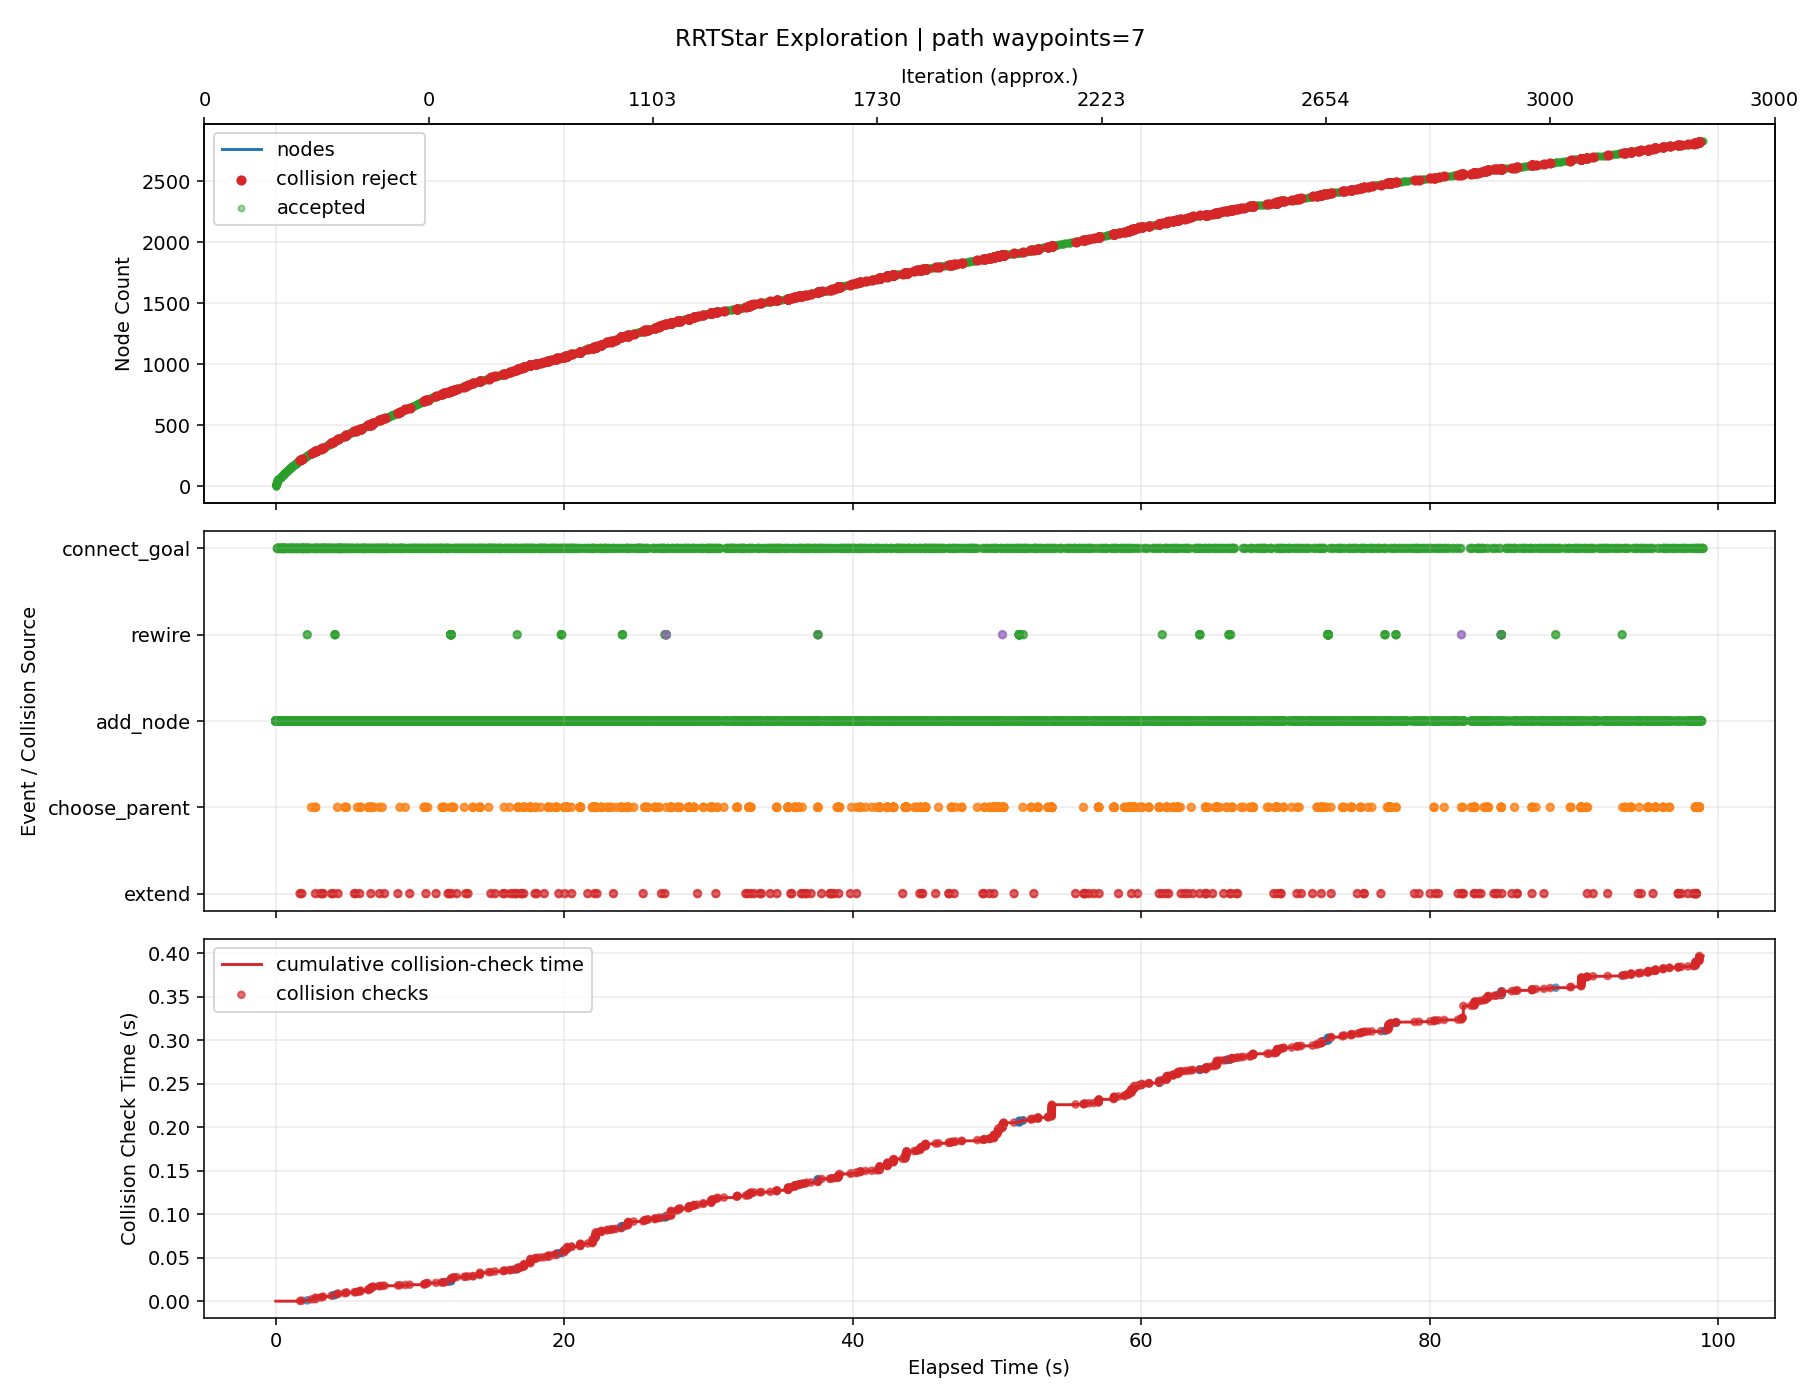

Source data for this figure (header and first rows):
iteration, phase, sample_type, nearest_idx, node_count, elapsed_s, phase_elapsed_s, collision_check_elapsed_s, accepted, collision, collision_pairs, collision_q, collision_alpha, reason, cost, from_q, to_q, sample_q
0, add_node, random, 0, 2, 0.0002418, , , True, False, , , , best_parent=0, 0.08, [6.968197, -0.701241, -1.71032, -1.83970…, [6.635203, -0.641708, -1.45103, -1.67318…, [0.832441, 0.395718, 3.067355, 1.228646,…
1, add_node, goal_bias, 1, 3, 0.0006233, , , True, False, , , , best_parent=0, 0.1292, [6.968197, -0.701241, -1.71032, -1.83970…, [6.3915, -0.540574, -1.598265, -1.527334…, [3.839626, 0.51842, -3.14, -0.00015, -1.…
2, add_node, random, 1, 4, 0.001174, , , True, False, , , , best_parent=0, 0.1372, [6.968197, -0.701241, -1.71032, -1.83970…, [6.642898, -0.642451, -1.117366, -1.6505…, [6.721298, -0.650028, 2.282199, -1.41974…
3, add_node, random, 2, 5, 0.002037, , , True, False, , , , best_parent=0, 0.1937, [6.968197, -0.701241, -1.71032, -1.83970…, [5.952514, -0.502273, -1.459829, -1.3636…, [0.049036, 0.012803, 0.40186, 0.838231, …
4, add_node, random, 4, 6, 0.003149, , , True, False, , , , best_parent=0, 0.2416, [6.968197, -0.701241, -1.71032, -1.83970…, [5.959481, -0.498313, -1.273155, -1.0588…, [6.009374, -0.469953, 0.063655, 1.123797…
5, add_node, random, 5, 7, 0.00478, , , True, False, , , , best_parent=0, 0.2656, [6.968197, -0.701241, -1.71032, -1.83970…, [6.148382, -0.507113, -1.305353, -1.0484…, [7.077797, -0.550409, -1.46377, -0.99741…
6, add_node, random, 6, 8, 0.006489, , , True, False, , , , best_parent=0, 0.2719, [6.968197, -0.701241, -1.71032, -1.83970…, [6.322197, -0.486017, -1.407135, -0.9159…, [7.701815, -0.318573, -2.215013, 0.13565…
7, add_node, goal_bias, 6, 9, 0.008582, , , True, False, , , , best_parent=0, 0.3164, [6.968197, -0.701241, -1.71032, -1.83970…, [5.90966, -0.401074, -1.495053, -0.94005…, [3.839626, 0.51842, -3.14, -0.00015, -1.…
8, add_node, random, 7, 10, 0.01095, , , True, False, , , , best_parent=0, 0.3245, [6.968197, -0.701241, -1.71032, -1.83970…, [6.324252, -0.428819, -1.381206, -0.6366…, [6.347577, 0.220151, -1.087009, 2.532423…
9, add_node, goal_bias, 8, 11, 0.01331, , , True, False, , , , best_parent=2, 0.3958, [6.3915, -0.540574, -1.598265, -1.527334…, [5.670938, -0.295035, -1.684753, -0.8316…, [3.839626, 0.51842, -3.14, -0.00015, -1.…
10, add_node, random, 9, 12, 0.01598, , , True, False, , , , best_parent=7, 0.4012, [6.322197, -0.486017, -1.407135, -0.9159…, [6.273526, -0.460085, -1.165977, -0.5300…, [5.977257, -0.642694, 0.091072, 0.092686…
11, add_node, random, 11, 13, 0.01836, , , True, False, , , , best_parent=9, 0.4416, [6.324252, -0.428819, -1.381206, -0.6366…, [6.186682, -0.356478, -1.303535, -0.5479…, [5.131627, 0.902213, -2.974694, -0.76551…
12, add_node, goal_bias, 10, 14, 0.02121, , , True, False, , , , best_parent=2, 0.4618, [6.3915, -0.540574, -1.598265, -1.527334…, [5.432215, -0.188997, -1.874453, -0.7232…, [3.839626, 0.51842, -3.14, -0.00015, -1.…
13, add_node, goal_bias, 13, 15, 0.02327, , , True, False, , , , best_parent=13, 0.5418, [5.432215, -0.188997, -1.874453, -0.7232…, [5.193493, -0.082958, -2.064153, -0.6148…, [3.839626, 0.51842, -3.14, -0.00015, -1.…
14, add_node, random, 12, 16, 0.02593, , , True, False, , , , best_parent=9, 0.4999, [6.324252, -0.428819, -1.381206, -0.6366…, [5.907369, -0.297524, -1.395952, -0.3778…, [3.343881, 0.243547, -2.244144, 1.183276…
15, add_node, random, 11, 17, 0.02925, , , True, False, , , , best_parent=7, 0.4632, [6.322197, -0.486017, -1.407135, -0.9159…, [6.055208, -0.486461, -0.990384, -0.4701…, [3.640019, -0.778256, 0.95215, 0.19219, …
16, add_node, random, 15, 18, 0.03174, , , True, False, , , , best_parent=9, 0.5395, [6.324252, -0.428819, -1.381206, -0.6366…, [5.630982, -0.391526, -1.37757, -0.30841…, [3.963936, -0.958503, -1.266697, 0.11036…
17, add_node, random, 14, 19, 0.03301, , , True, False, , , , best_parent=8, 0.5789, [5.90966, -0.401074, -1.495053, -0.94005…, [4.957794, -0.066642, -1.894318, -0.3861…, [3.315922, 0.047019, -0.711261, 1.207013…
18, add_node, random, 16, 20, 0.0368, , , True, False, , , , best_parent=3, 0.4767, [6.642898, -0.642451, -1.117366, -1.6505…, [5.954824, -0.424816, -0.651355, -0.6704…, [4.977835, 0.175145, 2.64826, -2.620267,…
19, add_node, random, 15, 21, 0.03982, , , True, False, , , , best_parent=9, 0.543, [6.324252, -0.428819, -1.381206, -0.6366…, [6.071524, -0.189139, -1.437535, -0.1621…, [7.782778, 0.940735, -1.871026, 2.086664…
20, add_node, random, 20, 22, 0.04273, , , True, False, , , , best_parent=9, 0.5586, [6.324252, -0.428819, -1.381206, -0.6366…, [6.017959, -0.094303, -1.116417, -0.2359…, [5.48671, 0.846283, 2.068442, -0.968527,…
21, add_node, random, 21, 23, 0.04474, , , True, False, , , , best_parent=9, 0.6075, [6.324252, -0.428819, -1.381206, -0.6366…, [6.136354, 0.001887, -0.990874, -0.32310…, [7.354778, 0.991797, 0.301117, -1.219663…
22, add_node, random, 22, 24, 0.04685, , , True, False, , , , best_parent=9, 0.6653, [6.324252, -0.428819, -1.381206, -0.6366…, [6.263803, 0.072425, -0.817556, -0.34461…, [7.873443, 0.963299, 1.371391, -0.616281…
23, add_node, random, 17, 25, 0.05076, , , True, False, , , , best_parent=7, 0.5587, [6.322197, -0.486017, -1.407135, -0.9159…, [5.156308, -0.411885, -1.427555, -0.5429…, [0.071948, -0.629956, -1.962961, -3.0549…
24, add_node, random, 23, 26, 0.05281, , , True, False, , , , best_parent=22, 0.7251, [6.136354, 0.001887, -0.990874, -0.32310…, [5.812908, 0.117742, -0.749791, -0.28399…, [2.197366, 0.481119, -0.20641, 0.202077,…
25, add_node, random, 25, 27, 0.05477, , , True, False, , , , best_parent=21, 0.7594, [6.017959, -0.094303, -1.116417, -0.2359…, [5.460875, 0.132398, -0.599037, -0.08379…, [2.76933, 0.24446, 0.553585, 1.446874, -…
26, add_node, goal_bias, 18, 28, 0.05601, , , True, False, , , , best_parent=13, 0.6429, [5.432215, -0.188997, -1.874453, -0.7232…, [4.759234, 0.037251, -2.115521, -0.31762…, [3.839626, 0.51842, -3.14, -0.00015, -1.…
27, add_node, random, 25, 29, 0.05802, , , True, False, , , , best_parent=22, 0.7503, [6.136354, 0.001887, -0.990874, -0.32310…, [5.87999, 0.144977, -0.51646, -0.534438,…, [6.545501, 0.415173, 1.798357, -3.019022…
28, add_node, random, 24, 30, 0.06191, , , True, False, , , , best_parent=9, 0.6357, [6.324252, -0.428819, -1.381206, -0.6366…, [4.750766, -0.403653, -1.455778, -0.6223…, [1.849291, -0.344754, -1.657698, -1.1903…
29, add_node, random, 29, 31, 0.0657, , , True, False, , , , best_parent=9, 0.6603, [6.324252, -0.428819, -1.381206, -0.6366…, [4.43505, -0.425974, -1.36278, -0.663741…, [0.723941, -0.688359, -0.269626, -1.1506…
30, add_node, random, 30, 32, 0.06809, , , True, False, , , , best_parent=24, 0.7343, [5.156308, -0.411885, -1.427555, -0.5429…, [4.189837, -0.380557, -1.491681, -0.5186…, [1.836231, 0.055366, -2.728905, 0.873659…
31, add_node, random, 19, 33, 0.07337, , , True, False, , , , best_parent=7, 0.5144, [6.322197, -0.486017, -1.407135, -0.9159…, [5.988568, -0.436899, -0.332644, -0.4958…, [6.330474, -0.559319, 2.896618, 1.273517…
32, add_node, random, 31, 34, 0.07555, , , True, False, , , , best_parent=24, 0.7643, [5.156308, -0.411885, -1.427555, -0.5429…, [4.153863, -0.420461, -1.70422, -0.19880…, [3.956525, -0.639349, -2.870105, 1.55586…
33, add_node, random, 26, 35, 0.07749, , , True, False, , , , best_parent=21, 0.8004, [6.017959, -0.094303, -1.116417, -0.2359…, [5.052636, 0.117352, -0.35981, -0.281918…, [1.10555, -0.028124, 1.953172, -2.197478…
34, add_node, goal_bias, 27, 36, 0.07868, , , True, False, , , , best_parent=13, 0.7147, [5.432215, -0.188997, -1.874453, -0.7232…, [4.560675, 0.141143, -2.336723, -0.24907…, [3.839626, 0.51842, -3.14, -0.00015, -1.…
35, add_node, random, 34, 37, 0.08048, , , True, False, , , , best_parent=21, 0.854, [6.017959, -0.094303, -1.116417, -0.2359…, [5.124944, 0.172699, -0.06052, -0.267267…, [5.877831, 0.748978, 3.055725, -0.114717…
36, add_node, random, 33, 38, 0.08228, , , True, False, , , , best_parent=24, 0.795, [5.156308, -0.411885, -1.427555, -0.5429…, [3.894931, -0.432556, -1.459501, 0.01685…, [0.494218, -0.591416, 1.754551, 2.849188…
37, add_node, random, 29, 39, 0.08651, , , True, False, , , , best_parent=9, 0.6461, [6.324252, -0.428819, -1.381206, -0.6366…, [4.923302, -0.452091, -1.573499, -0.8497…, [5.93939, -0.737351, -2.266774, -2.18925…
38, add_node, goal_bias, 35, 40, 0.08809, , , True, False, , , , best_parent=13, 0.7904, [5.432215, -0.188997, -1.874453, -0.7232…, [4.362116, 0.245036, -2.557925, -0.18052…, [3.839626, 0.51842, -3.14, -0.00015, -1.…
39, add_node, random, 23, 41, 0.09136, , , True, False, , , , best_parent=21, 0.723, [6.017959, -0.094303, -1.116417, -0.2359…, [6.353182, 0.104088, -0.951303, -0.17321…, [7.134322, 0.380812, -2.120207, 1.324745…
40, add_node, random, 32, 42, 0.09654, , , True, False, , , , best_parent=6, 0.5537, [6.148382, -0.507113, -1.305353, -1.0484…, [5.747181, -0.409111, -0.087478, -0.4702…, [3.38945, -0.137694, 2.307165, -0.219934…
41, add_node, random, 36, 43, 0.09906, , , True, False, , , , best_parent=21, 0.8735, [6.017959, -0.094303, -1.116417, -0.2359…, [5.168723, 0.170742, 0.242123, -0.511063…, [5.527635, 0.1547, 2.723268, -2.509772, …
42, add_node, goal_bias, 39, 44, 0.1005, , , True, False, , , , best_parent=14, 0.8678, [5.193493, -0.082958, -2.064153, -0.6148…, [4.163557, 0.348928, -2.779128, -0.11197…, [3.839626, 0.51842, -3.14, -0.00015, -1.…
43, add_node, random, 22, 45, 0.105, , , True, False, , , , best_parent=9, 0.6354, [6.324252, -0.428819, -1.381206, -0.6366…, [6.295244, -0.013127, -0.935536, -0.0892…, [7.513794, -0.128272, -0.511145, 1.70416…
44, add_node, random, 37, 46, 0.1075, , , True, False, , , , best_parent=24, 0.8384, [5.156308, -0.411885, -1.427555, -0.5429…, [3.539819, -0.35987, -1.508593, 0.127256…, [0.544018, 0.253326, -1.922737, 1.058663…
45, add_node, goal_bias, 43, 47, 0.1087, , , True, False, , , , best_parent=43, 0.9478, [4.163557, 0.348928, -2.779128, -0.11197…, [3.964998, 0.452821, -3.00033, -0.043431…, [3.839626, 0.51842, -3.14, -0.00015, -1.…
45, connect_goal, , 46, 47, 0.109, , , True, False, , , , periodic_goal_connected, 0.9983, [3.964998, 0.452821, -3.00033, -0.043431…, [3.839626, 0.51842, -3.14, -0.00015, -1.…, 
46, add_node, random, 40, 48, 0.1123, , , True, False, , , , best_parent=21, 0.7868, [6.017959, -0.094303, -1.116417, -0.2359…, [6.227568, 0.189279, -1.073677, -0.26795…, [5.263788, 0.84291, -2.012599, -0.994892…
47, add_node, random, 42, 49, 0.1151, , , True, False, , , , best_parent=22, 0.9352, [6.136354, 0.001887, -0.990874, -0.32310…, [5.10887, 0.259476, 0.337958, -0.785453,…, [4.735374, 0.813193, 0.93599, -2.497711,…
48, add_node, random, 48, 50, 0.1179, , , True, False, , , , best_parent=23, 0.9793, [6.263803, 0.072425, -0.817556, -0.34461…, [5.069643, 0.315864, 0.471421, -0.771234…, [4.757521, 0.764537, 1.533366, -0.65809,…
49, add_node, random, 36, 51, 0.1216, , , True, False, , , , best_parent=21, 0.887, [6.017959, -0.094303, -1.116417, -0.2359…, [5.12445, 0.100851, -0.018611, -0.308724…, [5.121319, -0.353904, 0.246648, -0.57112…
50, add_node, random, 45, 52, 0.1235, , , True, False, , , , best_parent=24, 0.8762, [5.156308, -0.411885, -1.427555, -0.5429…, [3.509404, -0.347923, -1.110963, 0.26524…, [3.218477, -0.233648, 2.692418, 1.585133…
50, connect_goal, , 46, 52, 0.1238, , , True, False, , , , periodic_goal_connected, 0.9983, [3.964998, 0.452821, -3.00033, -0.043431…, [3.839626, 0.51842, -3.14, -0.00015, -1.…, 
51, add_node, random, 51, 53, 0.1258, , , True, False, , , , best_parent=24, 0.9039, [5.156308, -0.411885, -1.427555, -0.5429…, [3.584803, -0.374785, -0.810479, 0.44456…, [4.356786, -0.649815, 2.266063, 2.280588…
52, add_node, random, 50, 54, 0.1296, , , True, False, , , , best_parent=21, 0.8978, [6.017959, -0.094303, -1.116417, -0.2359…, [5.263758, 0.041232, -0.167823, -0.07354…, [6.346076, -0.421954, -1.327084, 1.75359…
53, add_node, goal_bias, 46, 55, 0.131, , , True, False, , , , best_parent=46, 0.9983, [3.964998, 0.452821, -3.00033, -0.043431…, [3.839626, 0.51842, -3.14, -0.00015, -1.…, [3.839626, 0.51842, -3.14, -0.00015, -1.…
53, connect_goal, , 46, 55, 0.1313, , , True, False, , , , periodic_goal_connected, 0.9983, [3.964998, 0.452821, -3.00033, -0.043431…, [3.839626, 0.51842, -3.14, -0.00015, -1.…, 
54, add_node, random, 53, 56, 0.1338, , , True, False, , , , best_parent=53, 0.9778, [5.263758, 0.041232, -0.167823, -0.07354…, [4.835305, 0.004726, -0.012391, 0.044939…, [0.24339, -0.386531, 1.653443, 1.314806,…
55, add_node, random, 47, 57, 0.1383, , , True, False, , , , best_parent=21, 0.8347, [6.017959, -0.094303, -1.116417, -0.2359…, [6.360436, 0.191941, -1.108324, -0.10632…, [7.212542, 0.209016, -1.330519, 0.930281…
56, add_node, random, 49, 58, 0.1415, , , True, False, , , , best_parent=23, 1.002, [6.263803, 0.072425, -0.817556, -0.34461…, [4.722627, 0.371539, 0.209402, -0.965092…, [1.00407, 0.968138, -2.598338, -3.042434…
... 4,515 more rows
